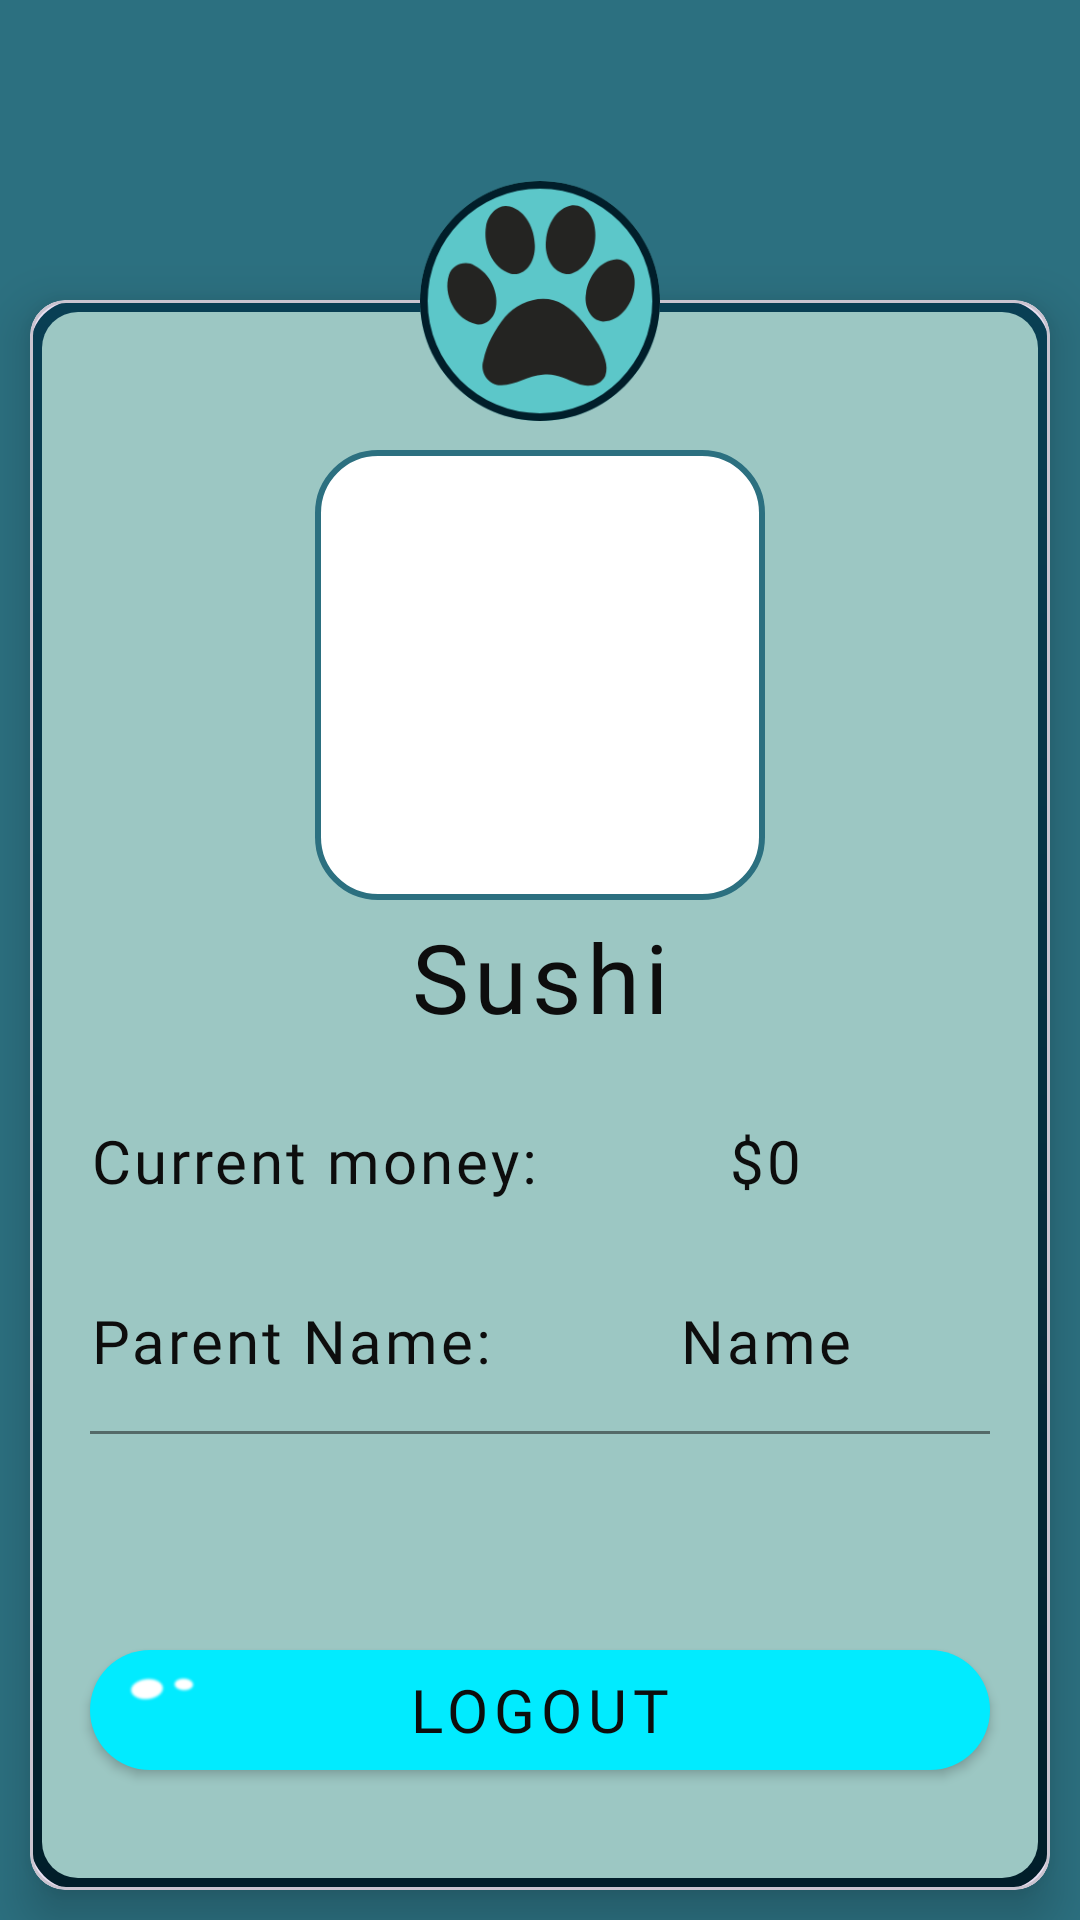

Reconstruct the res/layout file that produces this screen, plus the resources it refers to.
<!-- AndroidManifest.xml: application theme Theme.Tamagochi -->
<!-- res/layout/fragment_profile.xml -->
<?xml version="1.0" encoding="utf-8"?>
<RelativeLayout xmlns:android="http://schemas.android.com/apk/res/android"
    xmlns:tools="http://schemas.android.com/tools"
    android:layout_width="match_parent"
    android:layout_height="match_parent"
    xmlns:app="http://schemas.android.com/apk/res-auto"
    android:background="@color/blue_080"
    tools:context=".Profile">

    <ImageView
        android:layout_width="80dp"
        android:layout_height="80dp"
        android:src="@drawable/ic_pawprint"
        android:elevation="11dp"
        android:layout_alignTop="@+id/cardViewBuyfood"
        android:layout_marginTop="-40dp"
        android:layout_centerHorizontal="true"
        />
    <com.google.android.material.card.MaterialCardView
        android:id="@+id/cardViewBuyfood"
        android:layout_width="match_parent"
        android:layout_height="match_parent"
        android:layout_marginRight="10dp"
        android:layout_marginLeft="10dp"
        android:layout_marginBottom="10dp"
        android:layout_marginTop="100dp"
        app:cardElevation="10dp"
        android:elevation="10dp"
        >
        <RelativeLayout
            android:layout_width="match_parent"
            android:layout_height="match_parent"
            android:background="@drawable/bg_line_stroke"
            >
            <ImageView
                android:id="@+id/imgProfileCharacter"
                android:layout_width="150dp"
                android:layout_height="150dp"
                android:layout_centerHorizontal="true"
                android:layout_marginTop="50dp"
                android:scaleType="fitCenter"
                android:src="@drawable/idle_1"
                android:padding="10dp"
                android:background="@drawable/bg_white_round_rec"
                />
            <TextView
                android:id="@+id/lblProfilePetName"
                android:layout_width="wrap_content"
                android:layout_height="wrap_content"
                android:layout_below="@+id/imgProfileCharacter"
                android:layout_centerHorizontal="true"
                android:text="Sushi"
                android:textSize="32dp"
                android:fontFamily="@font/chewy_regular"
                android:textColor="@color/black_D0D"
                android:layout_marginTop="4dp"
                android:letterSpacing="0.05"
                />
            <GridLayout
                android:id="@+id/glProfile"
                android:layout_width="match_parent"
                android:layout_height="120dp"
                android:layout_below="@+id/lblProfilePetName"
                android:layout_marginLeft="20dp"
                android:layout_marginRight="20dp"
                android:layout_marginTop="10dp"
                android:rowCount="2"
                android:columnCount="2"
                >
                <TextView
                    android:layout_width="0dp"
                    android:layout_height="0dp"
                    android:text="Current money:"
                    android:textSize="20dp"
                    android:gravity="center_vertical"
                    android:fontFamily="@font/chewy_regular"
                    android:letterSpacing="0.05"
                    android:textColor="@color/black_D0D"
                    android:layout_columnWeight="1"
                    android:layout_rowWeight="1"
                    />
                <TextView
                    android:id="@+id/lblProfileCurrentMoney"
                    android:layout_width="0dp"
                    android:layout_height="0dp"
                    android:text="$0"
                    android:textSize="20dp"
                    android:gravity="center"
                    android:fontFamily="@font/chewy_regular"
                    android:letterSpacing="0.05"
                    android:textColor="@color/black_D0D"
                    android:layout_columnWeight="1"
                    android:layout_rowWeight="1"
                    />

                <TextView
                    android:layout_width="0dp"
                    android:layout_height="0dp"
                    android:text="Parent Name:"
                    android:textSize="20dp"
                    android:gravity="center_vertical"
                    android:fontFamily="@font/chewy_regular"
                    android:letterSpacing="0.05"
                    android:textColor="@color/black_D0D"
                    android:layout_columnWeight="1"
                    android:layout_rowWeight="1"
                    />
                <TextView
                    android:id="@+id/lblProfileParentName"
                    android:layout_width="0dp"
                    android:layout_height="0dp"
                    android:text="Name"
                    android:textSize="20dp"
                    android:gravity="center"
                    android:textDirection="rtl"
                    android:fontFamily="@font/chewy_regular"
                    android:letterSpacing="0.05"
                    android:textColor="@color/black_D0D"
                    android:layout_columnWeight="1"
                    android:layout_rowWeight="1"
                    />
            </GridLayout>
            <View
                android:id="@+id/vPircingLine"
                android:layout_width="wrap_content"
                android:layout_height="1dp"
                android:alpha="0.5"
                android:background="@color/black_D0D"
                android:layout_below="@id/glProfile"
                android:layout_alignLeft="@id/glProfile"
                android:layout_alignRight="@id/glProfile"
                />

            <androidx.appcompat.widget.AppCompatButton
                android:id="@+id/btnLogout"
                android:layout_width="wrap_content"
                android:layout_height="40dp"
                android:layout_alignParentBottom="true"
                android:layout_marginBottom="40dp"
                android:layout_alignLeft="@id/glProfile"
                android:layout_alignRight="@id/glProfile"
                android:background="@drawable/bg_gradient_round_rec"
                android:textColor="@color/black_D0D"
                android:text="logout"
                android:textSize="20dp"
                android:letterSpacing="0.1"
                android:fontFamily="@font/chewy_regular"
                />
            <ImageView
                android:layout_width="24dp"
                android:layout_height="24dp"
                android:src="@drawable/whitedots"
                android:layout_alignTop="@id/btnLogout"
                android:layout_alignLeft="@+id/btnLogout"
                android:elevation="10dp"
                android:layout_marginLeft="12dp"
                android:layout_marginTop="1dp"
                />

        </RelativeLayout>

    </com.google.android.material.card.MaterialCardView>
</RelativeLayout>
<!-- resources referenced by this layout -->
<resources>
  <color name="black_D0D">#0D0D0D</color>
  <color name="blue_080">#2C7080</color>
  <!-- drawable bg_gradient_round_rec (drawable) -->
  <?xml version="1.0" encoding="utf-8"?>
  <shape xmlns:android="http://schemas.android.com/apk/res/android"
      android:shape="rectangle"
      >
      <solid
          android:color="@color/blue_bff"
          />
      <corners
          android:radius="40dp"
          />
  
  
  </shape>
  <!-- drawable bg_line_stroke (drawable) -->
  <?xml version="1.0" encoding="utf-8"?>
  <layer-list xmlns:android="http://schemas.android.com/apk/res/android">
      <item>
          <shape android:shape="rectangle">
              <gradient
                  android:angle="-90"
                  android:startColor="@color/blue_f54"
                  android:endColor="@color/blue_E2A"
                  />
              <corners android:radius="16dp"/>
          </shape>
      </item>
      <item android:top="4dp" android:bottom="4dp" android:left="4dp" android:right="4dp">
          <shape android:shape="rectangle">
              <solid android:color="@color/blue_7C3"/>
              <corners android:radius="12dp"/>
          </shape>
  
      </item>
  
  </layer-list>
  <!-- drawable bg_white_round_rec (drawable) -->
  <?xml version="1.0" encoding="utf-8"?>
  <shape xmlns:android="http://schemas.android.com/apk/res/android"
      android:shape="rectangle"
      >
      <solid android:color="@color/white"/>
      <stroke android:width="2dp" android:color="@color/blue_080"/>
      <corners android:radius="20dp"/>
  </shape>
  <!-- drawable ic_pawprint: png bitmap (drawable, 8109 bytes) -->
  <!-- drawable whitedots: png bitmap (drawable, 1577 bytes) -->
  <style name="Theme.Tamagochi" parent="Base.Theme.Tamagochi" />
  <color name="blue_bff">#01ebff</color>
  <color name="blue_f54">#093f54</color>
  <color name="blue_E2A">#011E2A</color>
  <color name="blue_7C3">#9CC7C3</color>
  <color name="white">#FFFFFFFF</color>
  <style name="Base.Theme.Tamagochi" parent="Theme.Material3.DayNight.NoActionBar">
          
          
      </style>
</resources>
